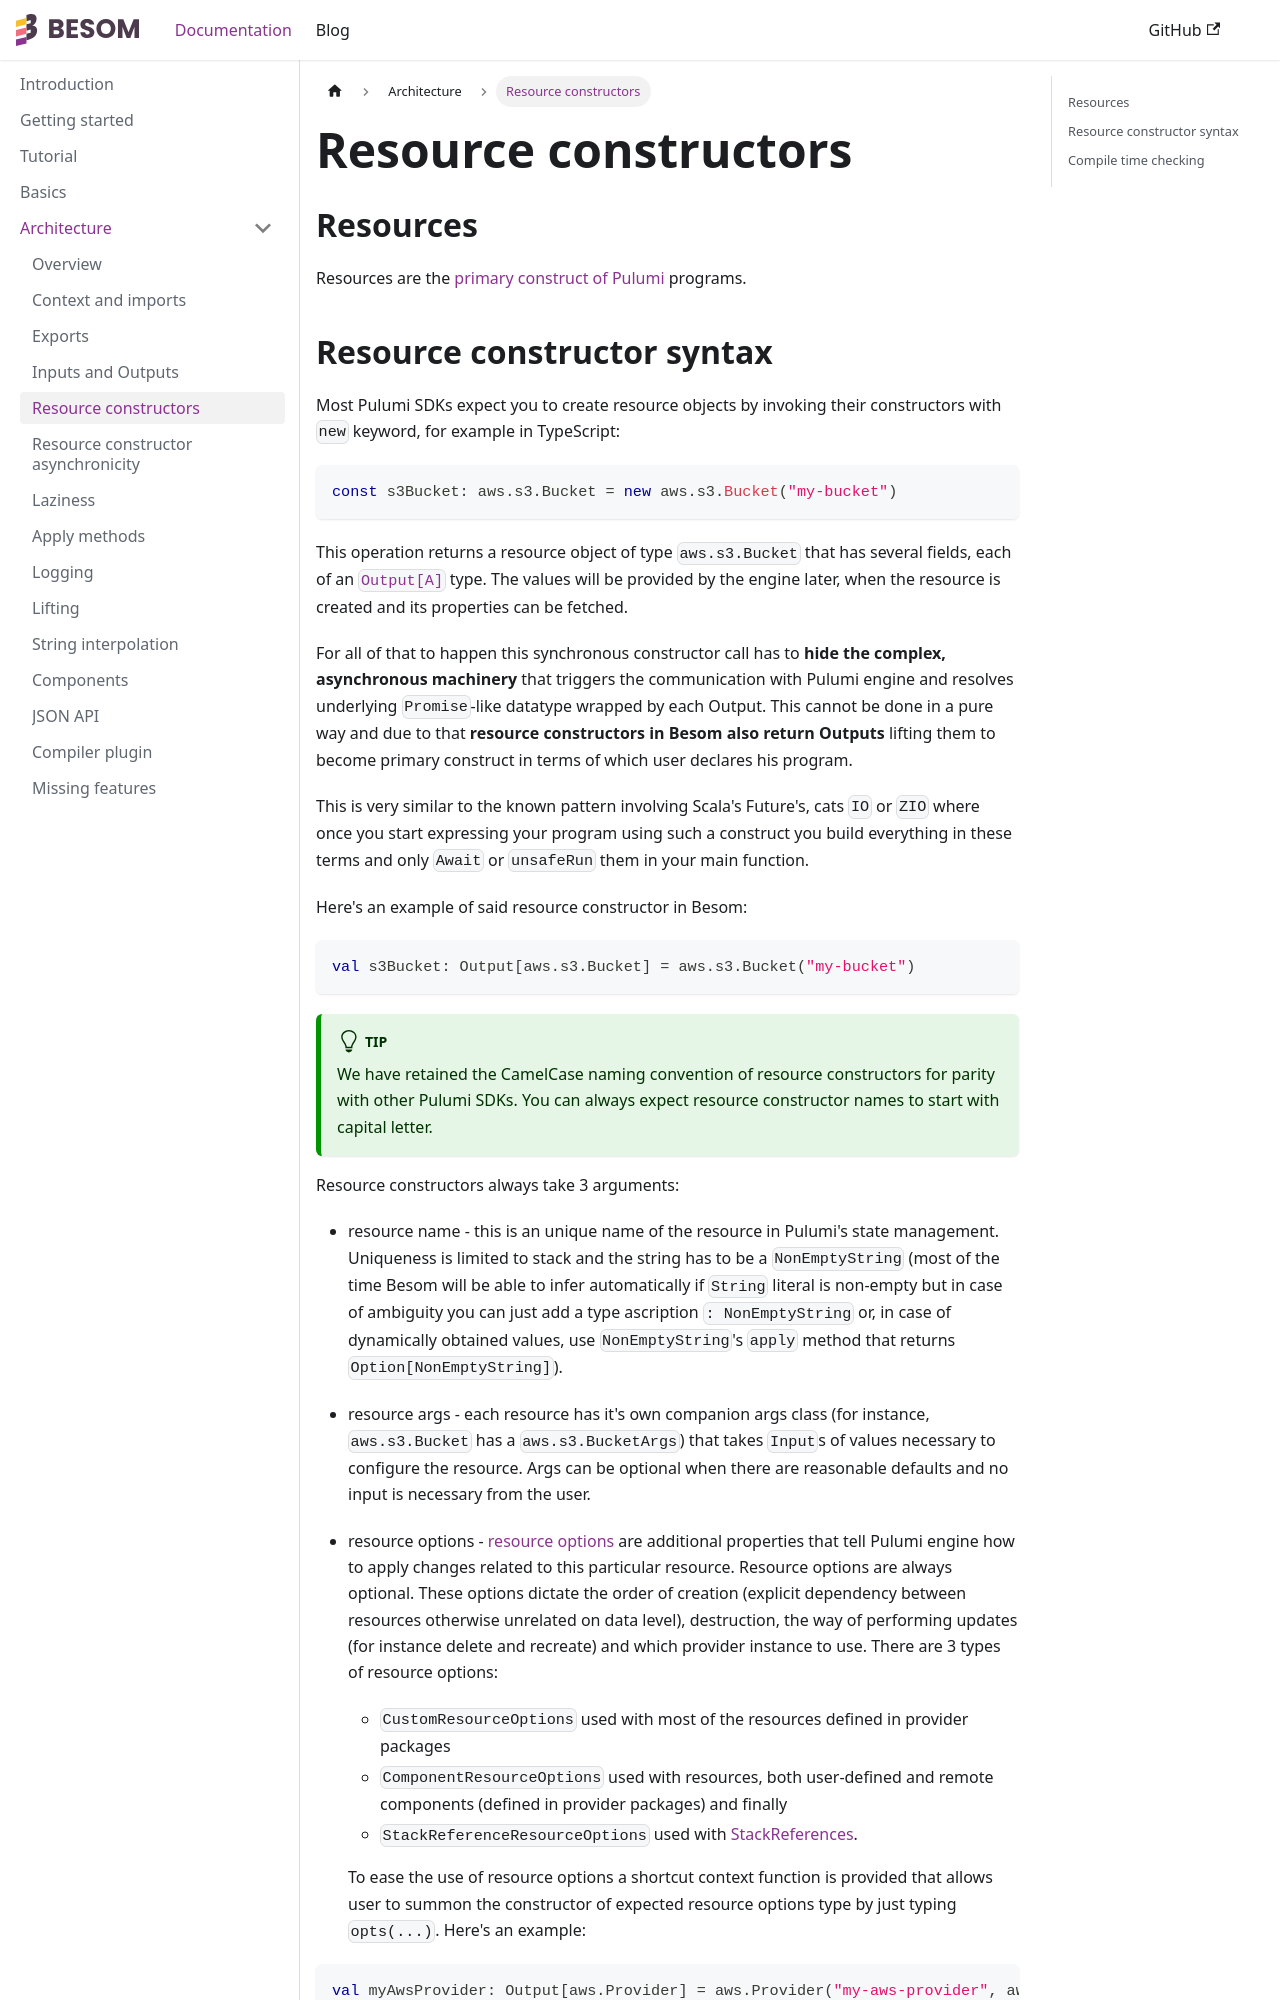

repository: VirtusLab/besom · page: docs/constructors/index.html · generator: docusaurus

---
title: Resource constructors 
---

## Resources

Resources are the [primary construct of Pulumi](basics.md#resources) programs.

## Resource constructor syntax

Most Pulumi SDKs expect you to create resource objects by invoking their constructors with `new` keyword, 
for example in TypeScript: 

```typescript
const s3Bucket: aws.s3.Bucket = new aws.s3.Bucket("my-bucket")
```

This operation returns a resource object of type `aws.s3.Bucket` that has several fields, 
each of an [`Output[A]`](io.md#outputs) type. The values will be provided by the engine later, when the resource is created
and its properties can be fetched.

For all of that to happen this synchronous constructor call has to **hide the complex, asynchronous machinery** that 
triggers the communication with Pulumi engine and resolves underlying `Promise`-like datatype wrapped by each Output. 
This cannot be done in a pure way and due to that **resource constructors in Besom also return Outputs** lifting them 
to become primary construct in terms of which user declares his program. 

This is very similar to the known pattern involving Scala's Future's, cats `IO` or `ZIO` where once you start 
expressing your program using such a construct you build everything in these terms and only `Await` or `unsafeRun` 
them in your main function. 

Here's an example of said resource constructor in Besom:

```scala
val s3Bucket: Output[aws.s3.Bucket] = aws.s3.Bucket("my-bucket")
```

:::tip
We have retained the CamelCase naming convention of resource constructors for parity with other Pulumi SDKs. 
You can always expect resource constructor names to start with capital letter. 
:::

Resource constructors always take 3 arguments:

  * resource name - this is an unique name of the resource in Pulumi's state management. Uniqueness is limited
    to stack and the string has to be a `NonEmptyString` (most of the time Besom will be able to infer automatically
    if `String` literal is non-empty but in case of ambiguity you can just add a type ascription `: NonEmptyString`
    or, in case of dynamically obtained values, use `NonEmptyString`'s `apply` method that returns 
    `Option[NonEmptyString]`).

  * resource args - each resource has it's own companion args class (for instance, `aws.s3.Bucket` has a 
    `aws.s3.BucketArgs`) that takes `Input`s of values necessary to configure the resource. Args can be optional
    when there are reasonable defaults and no input is necessary from the user.
